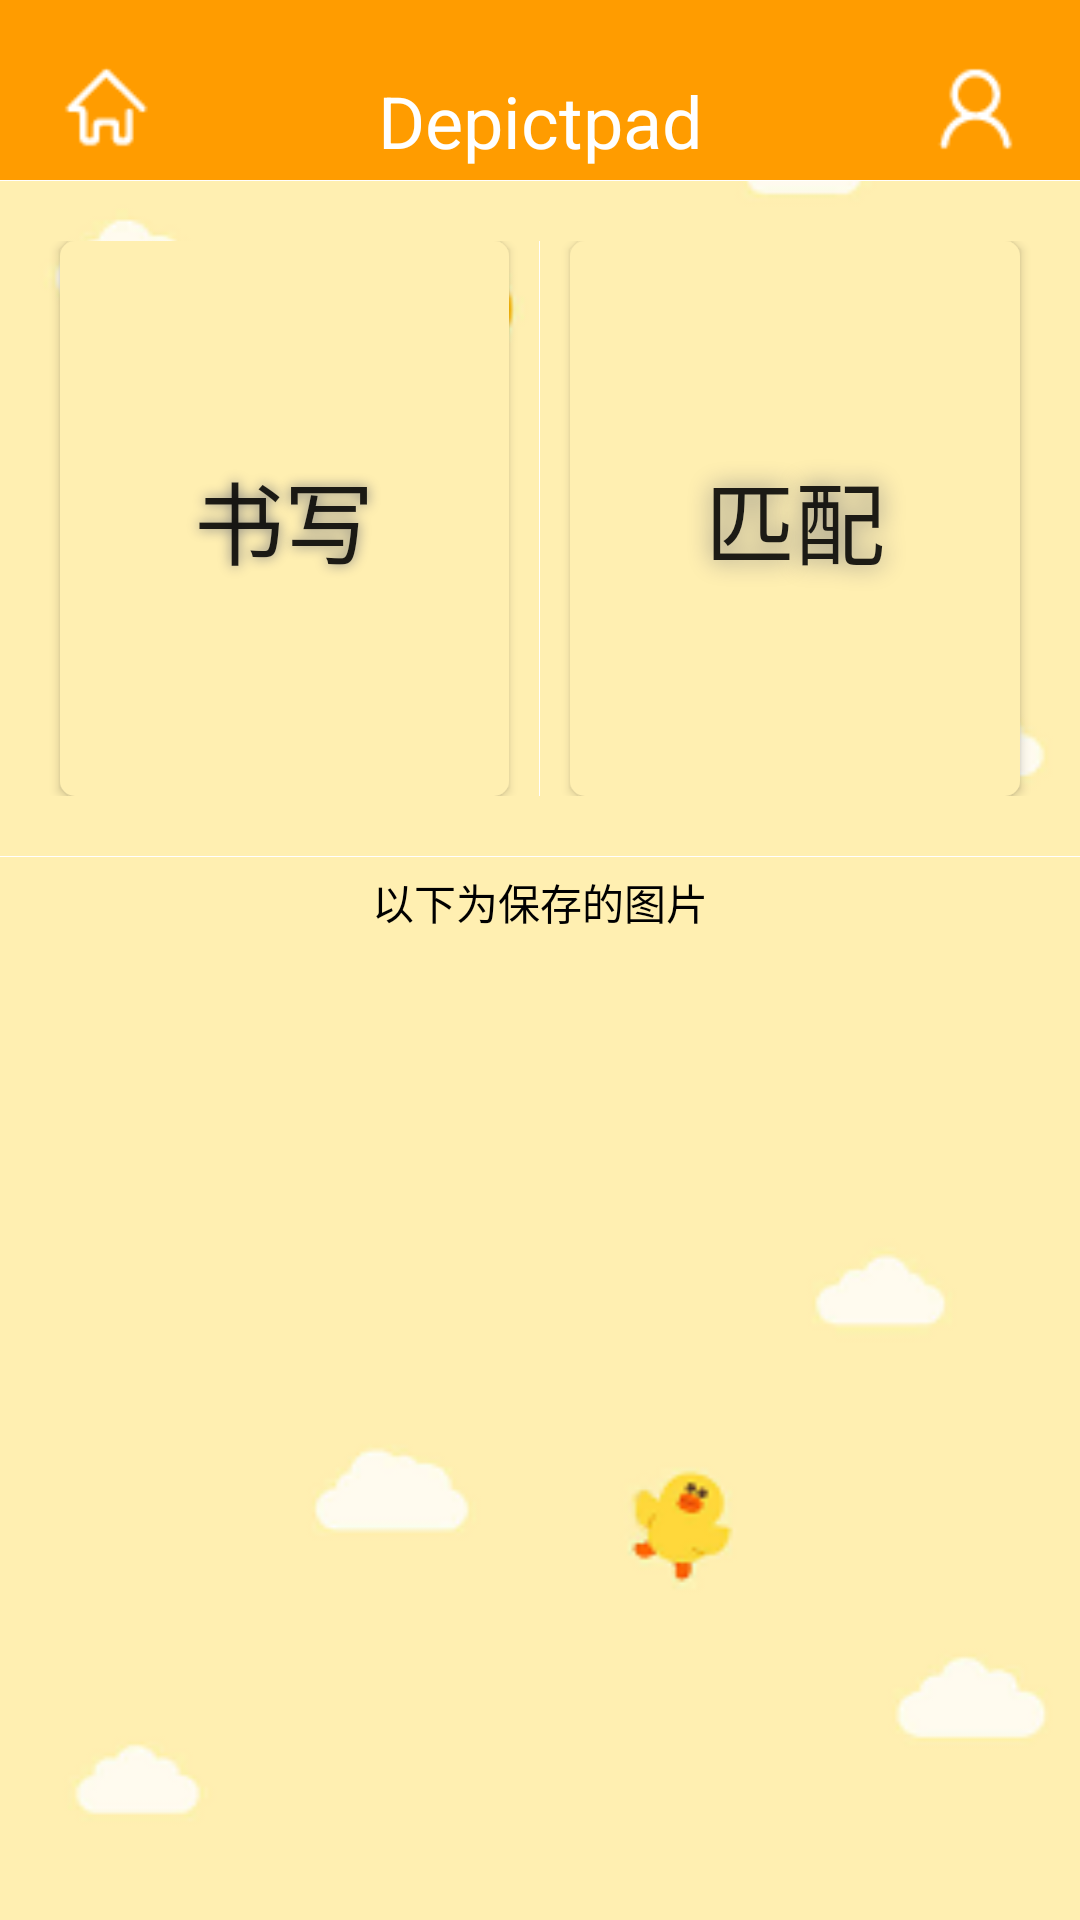

Here is an Android app screen rendered from its layout file. Give the layout XML and the strings, colors and styles it references.
<!-- AndroidManifest.xml: application theme AppTheme -->
<!-- res/layout/activity_main.xml -->
<?xml version="1.0" encoding="utf-8"?>
<LinearLayout
    xmlns:android="http://schemas.android.com/apk/res/android"
    xmlns:ripple="http://schemas.android.com/apk/res-auto"
    xmlns:tools="http://schemas.android.com/tools"

    android:id="@+id/activity_main"
    android:layout_width="match_parent"
    android:layout_height="match_parent"
    android:background="@drawable/bgpic"
    android:orientation="vertical"
    >

    <LinearLayout
        android:id="@+id/head_layout"
        android:layout_width="match_parent"
        android:layout_height="60dp"
        android:orientation="horizontal"
        android:background="#ff9c00"

        >

        <Button
            android:id="@+id/btnback"
            android:layout_width="30dp"
            android:layout_height="30dp"
            android:layout_marginLeft="20dp"
            android:layout_marginTop="16dp"
            android:background="@drawable/home"

            />
        <TextView
            android:id="@+id/tvhead"
            android:layout_height="wrap_content"
            android:layout_width="0dp"
            android:layout_marginTop="24dp"
            android:layout_weight="4"
            android:gravity="center"
            android:text="Depictpad"
            android:textSize="24sp"
            android:textColor="#ffffff"
            android:layout_centerInParent="true"
            />
        <Button
            android:id="@+id/btnsettings"
            android:layout_width="30dp"
            android:layout_height="30dp"
            android:layout_marginTop="16dp"
            android:layout_marginRight="20dp"
            android:background="@drawable/user"
            />
    </LinearLayout>
    <View
        android:layout_width="fill_parent"
        android:layout_height="1px"
        android:background="#ffffff"
        />
    <LinearLayout
        android:id="@+id/mid_layout"
        android:layout_width="match_parent"
        android:layout_height="0dp"
        android:layout_weight="2"
        android:layout_marginTop="20dp"
        android:layout_marginBottom="20dp"
        android:orientation="horizontal"
        >
        <Button
            android:id="@+id/btnwrite"
            android:layout_height="match_parent"
            android:layout_width="0dp"
            android:layout_marginLeft="20dp"
            android:layout_marginRight="10dp"
            android:textSize="30dp"
            android:layout_weight="1"
            android:text="书写"
            android:shadowColor="@color/grey"
            android:background="@drawable/radius"
            android:shadowRadius="10"
            android:gravity="center"
            />

        <View
            android:layout_width="1px"
            android:layout_height="fill_parent"
            android:background="#ffffff"
            />
        <Button
            android:id="@+id/btnmatch"
            android:layout_width="0dp"
            android:layout_height="match_parent"
            android:layout_marginRight="20dp"
            android:layout_marginLeft="10dp"
            android:layout_weight="1"
            android:textSize="30dp"
            android:text="匹配"
            android:background="@drawable/radius"
            android:shadowColor="@color/grey"
            android:shadowRadius="20"/>
    </LinearLayout>
    <View
        android:layout_width="fill_parent"
        android:layout_height="1px"
        android:background="#ffffff"
        />
    <LinearLayout
        android:layout_height="30dp"
        android:layout_width="match_parent">
        <TextView
            android:layout_width="match_parent"
            android:layout_height="match_parent"
            android:text="以下为保存的图片"
            android:textColor="#000000"
            android:gravity="center">
            </TextView>
        </LinearLayout>

    <LinearLayout
        android:id="@+id/button_layout"
        android:layout_height="0dp"
        android:layout_width="match_parent"
        android:layout_weight="3.5">

        <ListView
            android:layout_width="wrap_content"
            android:layout_height="wrap_content"
            android:id="@+id/lvpic">
            </ListView>>

    </LinearLayout>



</LinearLayout>
<!-- resources referenced by this layout -->
<resources>
  <color name="grey">#808080</color>
  <!-- drawable bgpic: png bitmap (drawable, 23040 bytes) -->
  <!-- drawable home: png bitmap (drawable, 492 bytes) -->
  <!-- drawable radius (drawable) -->
  <?xml version="1.0" encoding="utf-8"?>
    
  <shape xmlns:android="http://schemas.android.com/apk/res/android"  
      android:shape="rectangle" >  
    
      <solid  
          android:color="#ffefb1" >  
      </solid>  
    
      <corners  
          android:radius="1dp"  
          android:topLeftRadius="5dp"  
          android:topRightRadius="5dp" 
          android:bottomLeftRadius="5dp"  
          android:bottomRightRadius="5dp">  
  
      </corners>  
    
  </shape>
  <!-- drawable user: png bitmap (drawable, 682 bytes) -->
  <style name="AppTheme" parent="Theme.AppCompat.Light.NoActionBar">
          
          <item name="colorPrimary">@color/colorPrimary</item>
          <item name="colorPrimaryDark">@color/colorPrimaryDark</item>
          <item name="colorAccent">@color/colorAccent</item>
      </style>
  <color name="colorPrimary">#3F51B5</color>
  <color name="colorPrimaryDark">#303F9F</color>
  <color name="colorAccent">#FF4081</color>
</resources>
